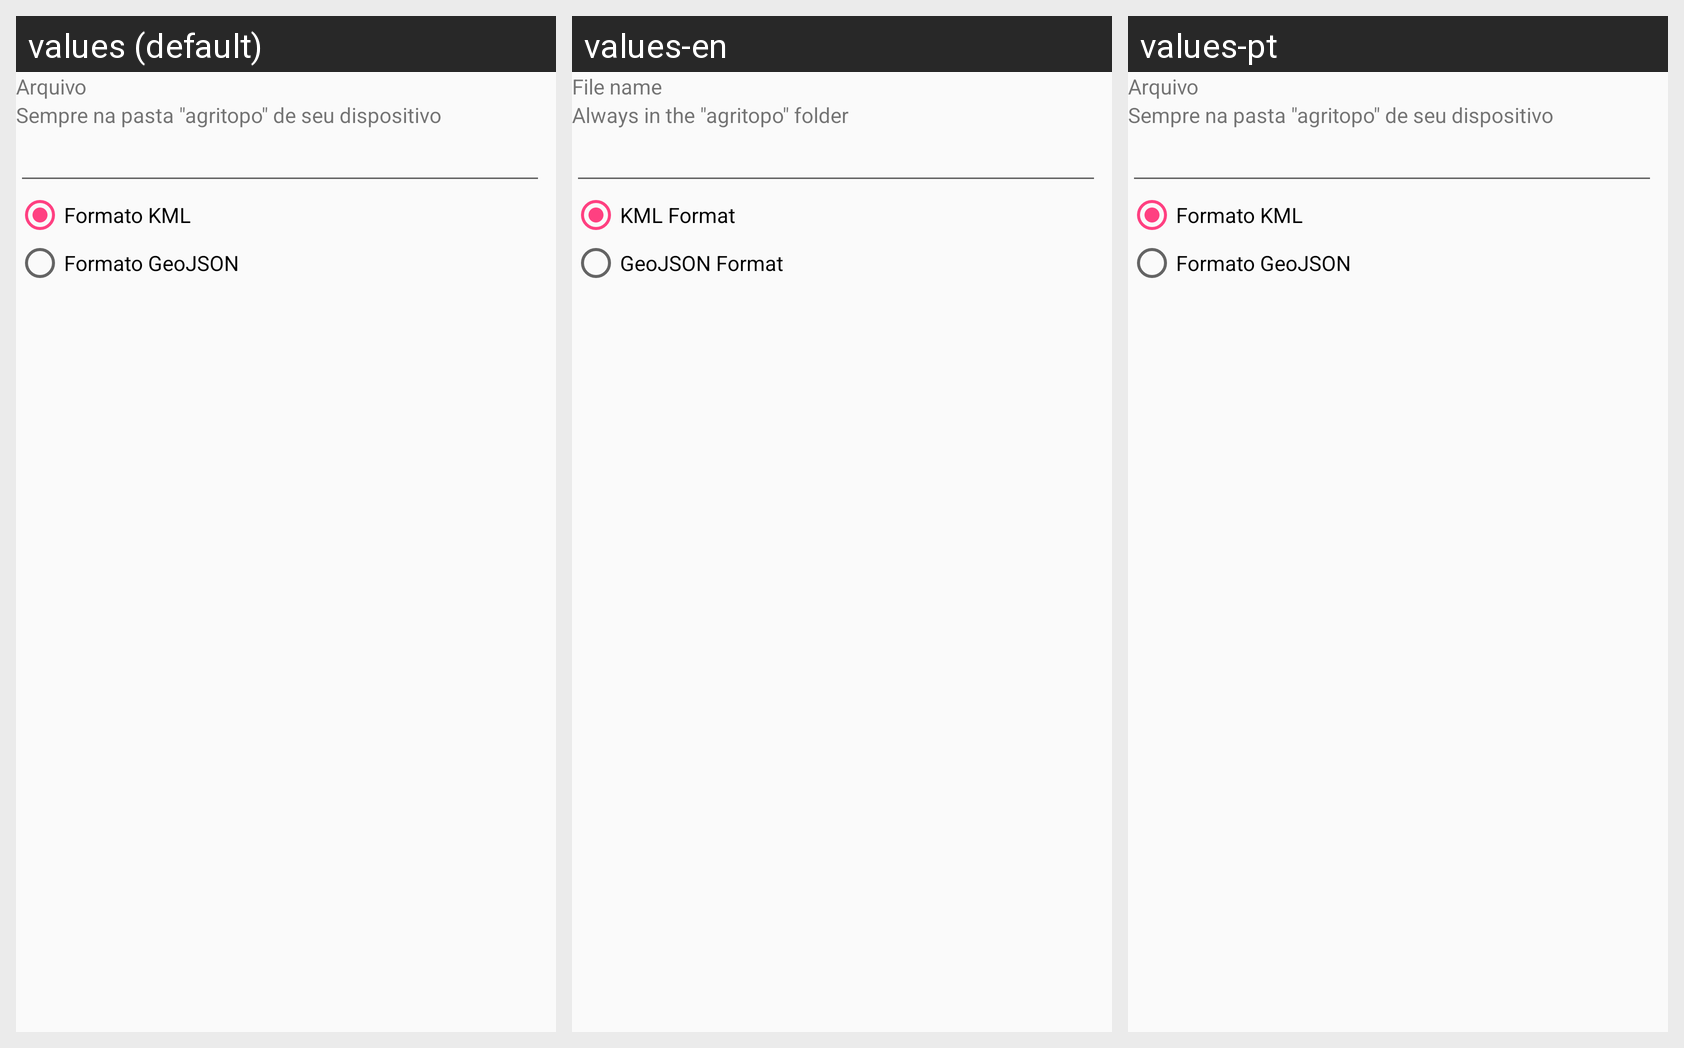

Here is an Android app screen in its default locale and in the app's own translations. Write out the translated-string differences for the strings that appear on this screen.
Android screen res/layout/content_exportar.xml rendered under 3 locales, left to right: values (default), values-en, values-pt. Device: Nexus 5 (rendered at 1080×1920; each locale shown at half size, 540×960, under a caption strip naming it); theme AppTheme.
Strings drawn on this screen, with the default value and each locale's value (text and hints the layout hard-codes, and strings that could not be matched under every locale, appear in the picture but are not listed):

arquivo_nome
  values: Arquivo
  values-en: File name
  values-pt: Arquivo  [not translated; the default value is used]

arquivo_informacao
  values: Sempre na pasta "agritopo" de seu dispositivo
  values-en: Always in the "agritopo" folder
  values-pt: Sempre na pasta "agritopo" de seu dispositivo  [not translated; the default value is used]

arquivo_tipo_kml
  values: Formato KML
  values-en: KML Format
  values-pt: Formato KML  [not translated; the default value is used]

arquivo_tipo_geojson
  values: Formato GeoJSON
  values-en: GeoJSON Format
  values-pt: Formato GeoJSON  [not translated; the default value is used]
